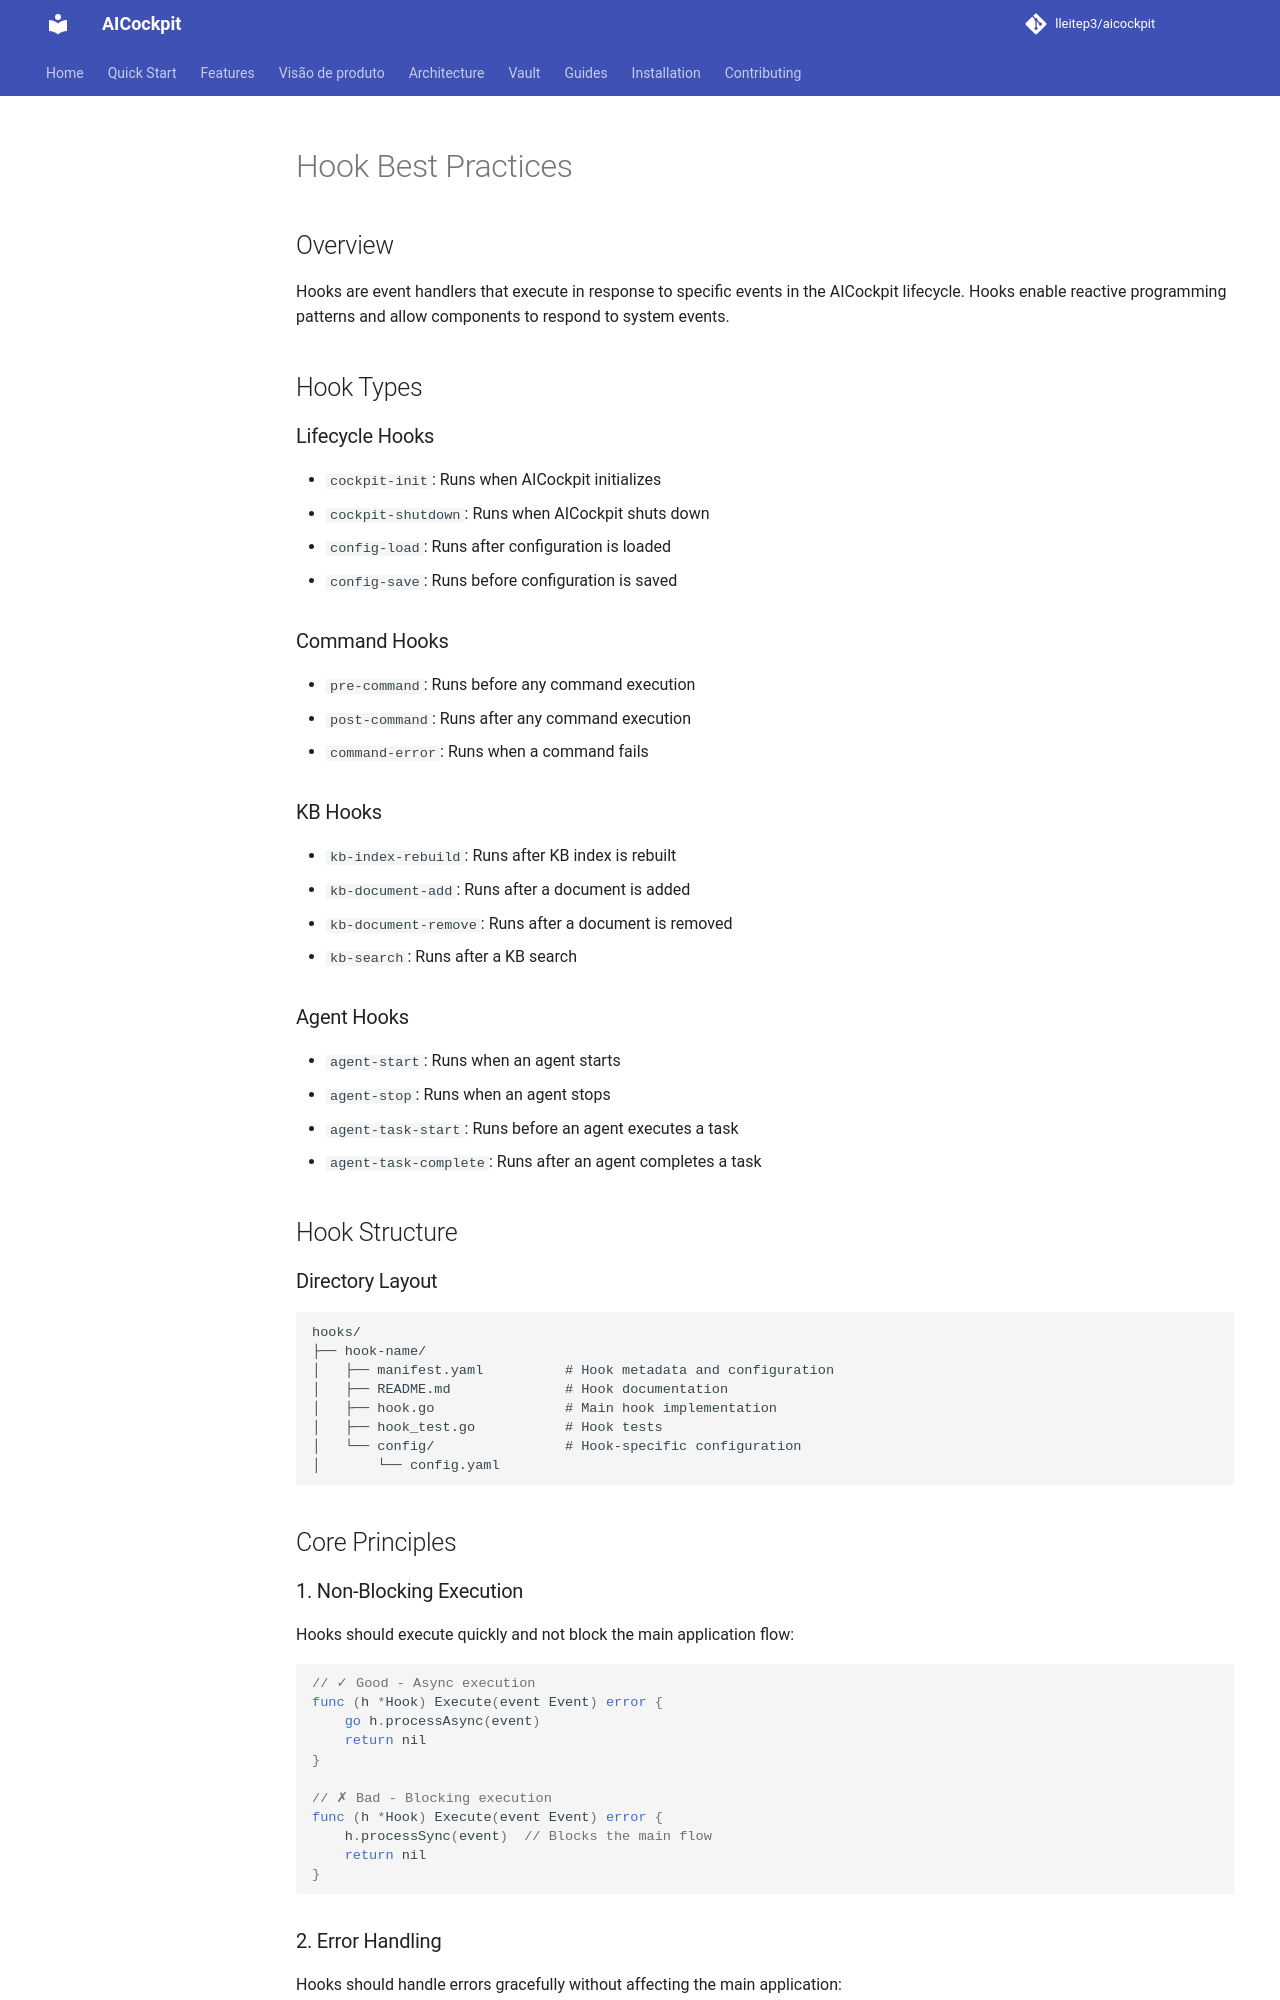

repository: lleitep3/aicockpit · page: kb/guides/hook-best-practices/index.html · generator: mkdocs

---
title: "Hook Best Practices"
description: "Guidelines for creating effective hooks in AICockpit"
tags: ["hooks", "best-practices", "development"]
author: "AICockpit Team"
version: "1.0"
---

# Hook Best Practices

## Overview

Hooks are event handlers that execute in response to specific events in the AICockpit lifecycle. Hooks enable reactive programming patterns and allow components to respond to system events.

## Hook Types

### Lifecycle Hooks

- `cockpit-init`: Runs when AICockpit initializes
- `cockpit-shutdown`: Runs when AICockpit shuts down
- `config-load`: Runs after configuration is loaded
- `config-save`: Runs before configuration is saved

### Command Hooks

- `pre-command`: Runs before any command execution
- `post-command`: Runs after any command execution
- `command-error`: Runs when a command fails

### KB Hooks

- `kb-index-rebuild`: Runs after KB index is rebuilt
- `kb-document-add`: Runs after a document is added
- `kb-document-remove`: Runs after a document is removed
- `kb-search`: Runs after a KB search

### Agent Hooks

- `agent-start`: Runs when an agent starts
- `agent-stop`: Runs when an agent stops
- `agent-task-start`: Runs before an agent executes a task
- `agent-task-complete`: Runs after an agent completes a task

## Hook Structure

### Directory Layout

```
hooks/
├── hook-name/
│   ├── manifest.yaml          # Hook metadata and configuration
│   ├── README.md              # Hook documentation
│   ├── hook.go                # Main hook implementation
│   ├── hook_test.go           # Hook tests
│   └── config/                # Hook-specific configuration
│       └── config.yaml
```

## Core Principles
